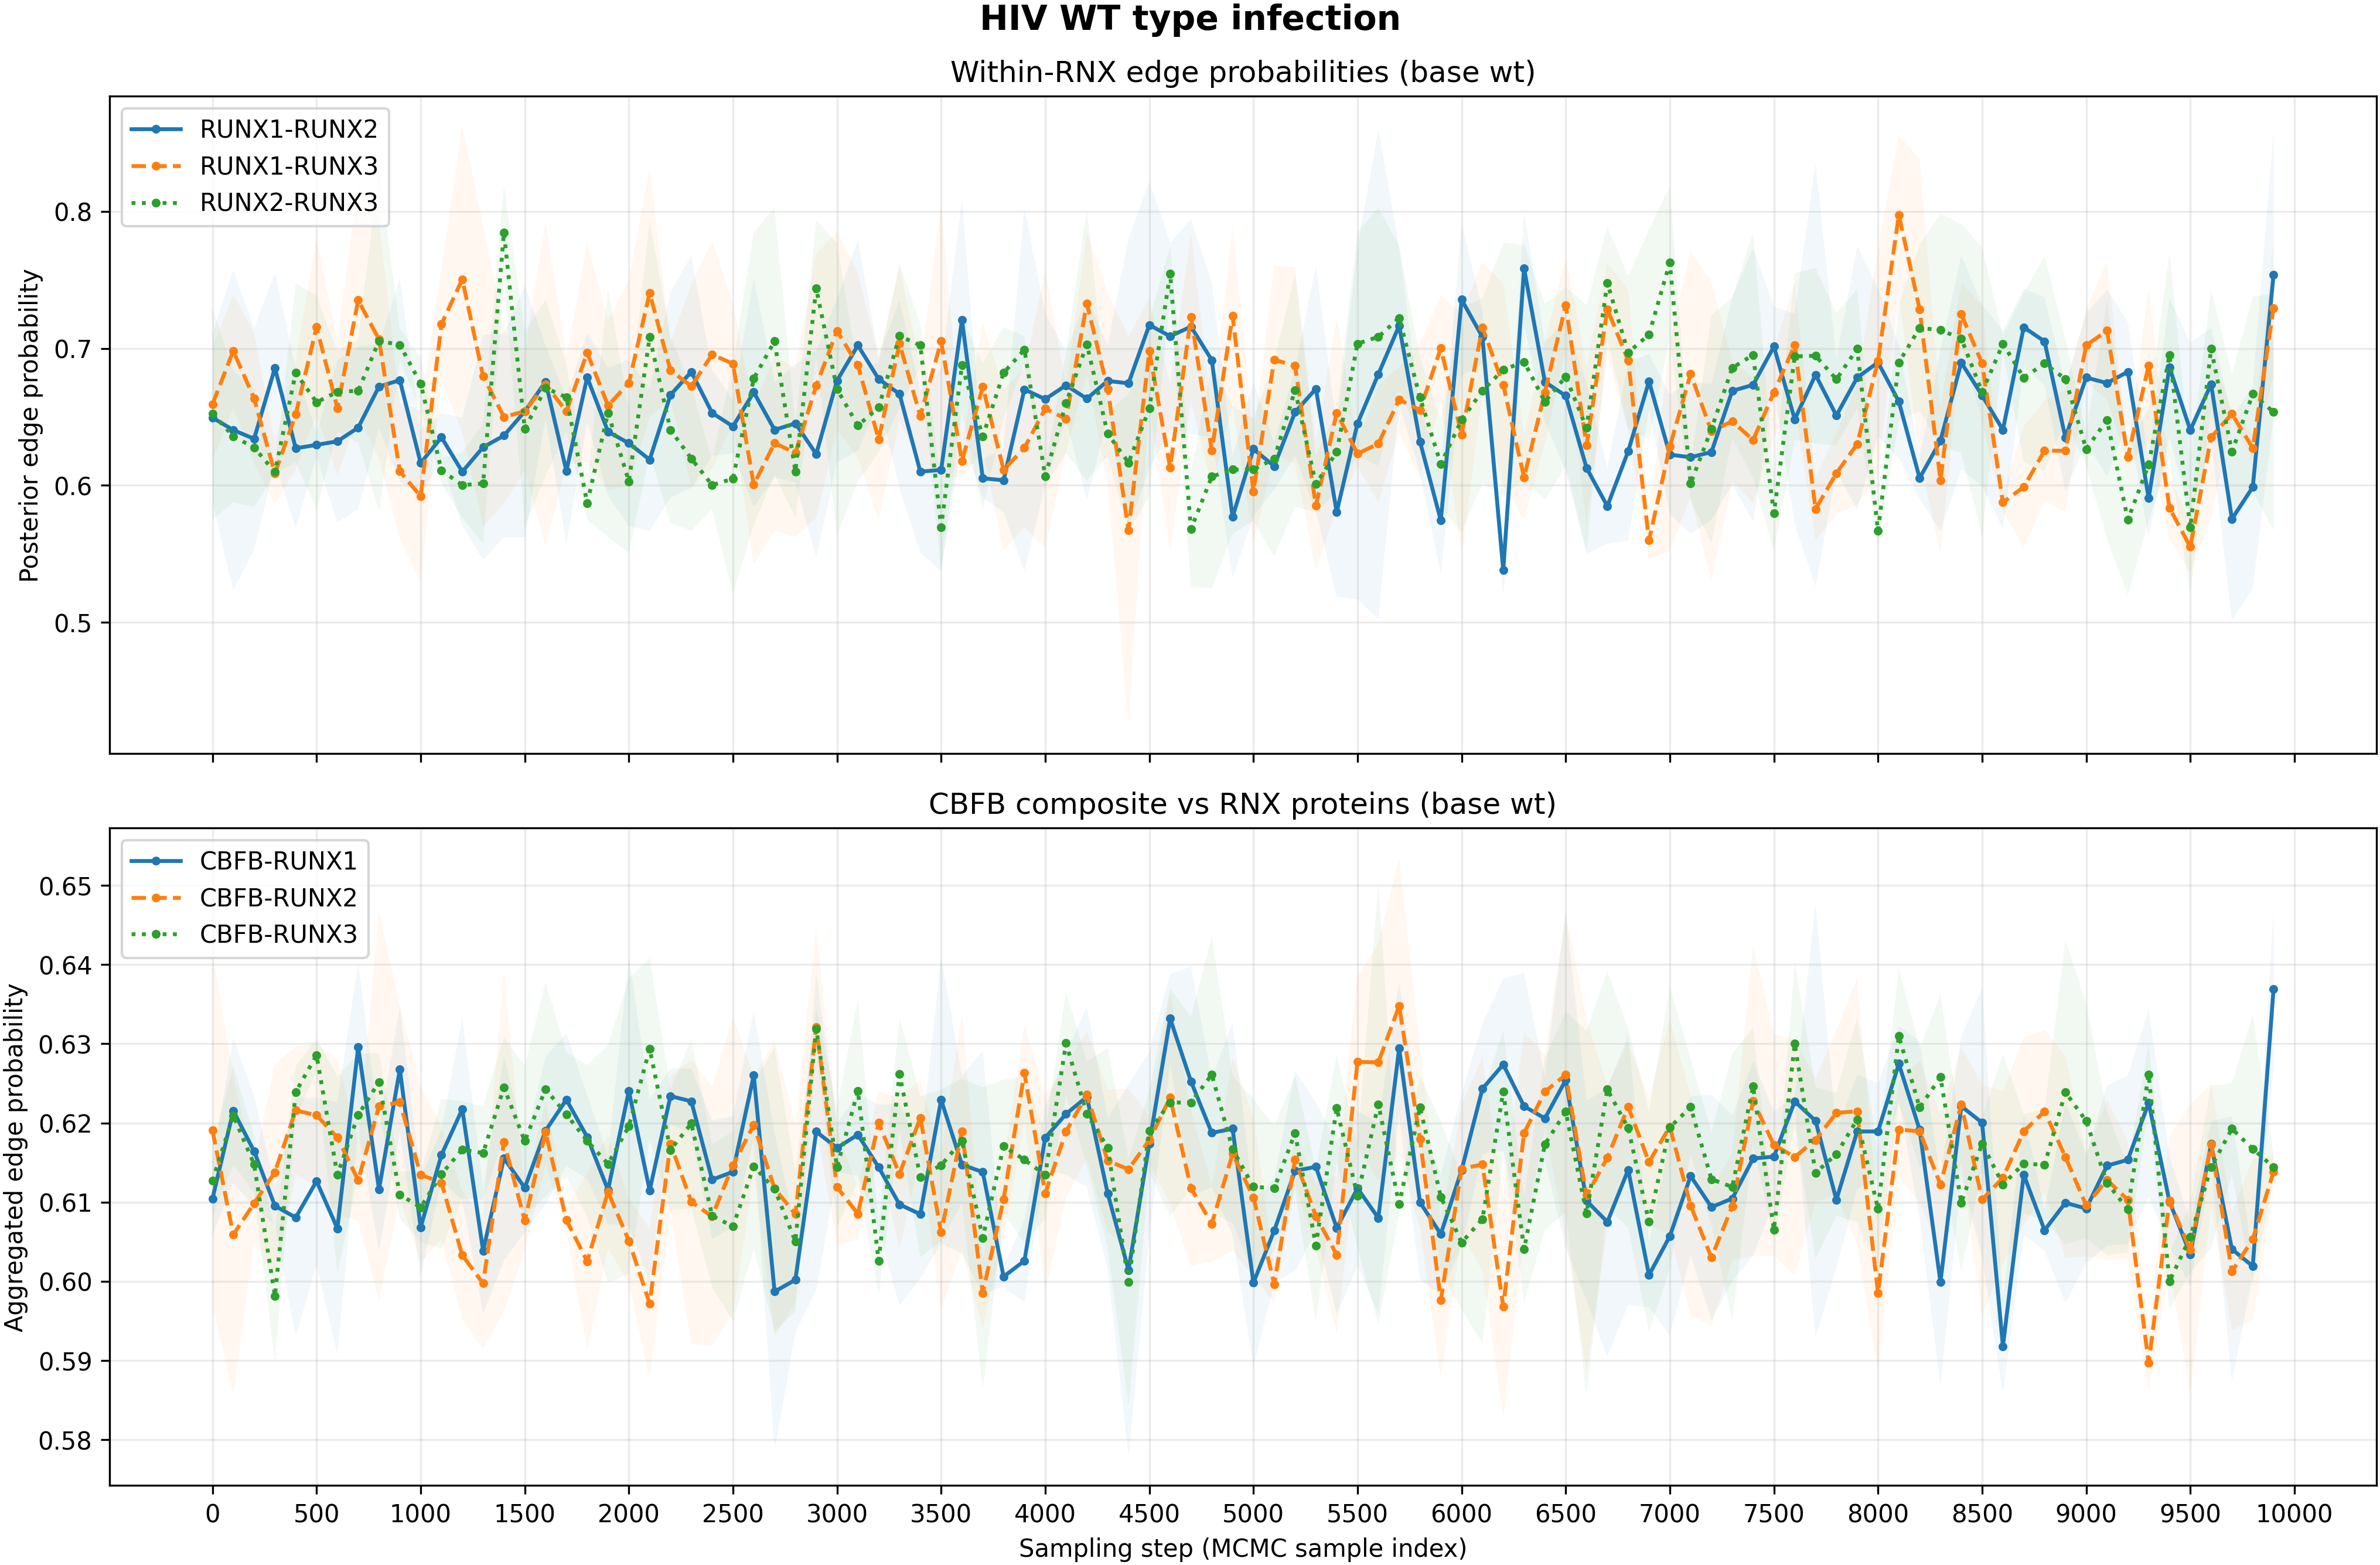

Values plotted in this chart, from the file beside it:
sampling_step, RUNX1_RUNX2_probability_mean_across_seed…, RUNX1_RUNX2_probability_std_across_seeds, RUNX1_RUNX3_probability_mean_across_seed…, RUNX1_RUNX3_probability_std_across_seeds, RUNX2_RUNX3_probability_mean_across_seed…, RUNX2_RUNX3_probability_std_across_seeds, CBFB_RUNX1_probability_mean_across_seeds, CBFB_RUNX1_probability_std_across_seeds, CBFB_RUNX2_probability_mean_across_seeds, CBFB_RUNX2_probability_std_across_seeds, CBFB_RUNX3_probability_mean_across_seeds, CBFB_RUNX3_probability_std_across_seeds
0, 0.6495, 0.06134, 0.6592, 0.04136, 0.6523, 0.07724, 0.6104, 0.00464, 0.6191, 0.02224, 0.6127, 0.004502
100, 0.6404, 0.1168, 0.6982, 0.04137, 0.6359, 0.04823, 0.6215, 0.009112, 0.6059, 0.02012, 0.6209, 0.006197
200, 0.634, 0.08075, 0.6635, 0.04762, 0.6276, 0.04338, 0.6164, 0.007007, 0.6098, 0.004769, 0.6148, 0.003625
300, 0.6857, 0.06928, 0.6088, 0.02266, 0.6098, 0.001047, 0.6095, 0.002448, 0.6138, 0.01365, 0.5981, 0.008218
400, 0.6271, 0.05802, 0.6519, 0.03983, 0.6821, 0.06543, 0.608, 0.01509, 0.6216, 0.008068, 0.6239, 0.003237
500, 0.6296, 0.008666, 0.7156, 0.06415, 0.6607, 0.07785, 0.6126, 0.01054, 0.621, 0.009026, 0.6286, 0.002064
600, 0.6322, 0.05919, 0.6564, 0.04906, 0.6683, 0.02943, 0.6067, 0.01594, 0.6182, 0.009846, 0.6134, 0.01241
700, 0.6422, 0.05943, 0.7351, 0.08488, 0.669, 0.03769, 0.6296, 0.01059, 0.6128, 0.005059, 0.621, 0.007726
800, 0.6722, 0.03043, 0.7065, 0.08673, 0.7054, 0.1247, 0.6116, 0.007804, 0.6221, 0.02451, 0.6252, 0.003661
900, 0.6768, 0.07374, 0.6103, 0.04956, 0.7026, 0.01171, 0.6268, 0.007925, 0.6226, 0.01213, 0.6109, 0.003022
1000, 0.6164, 0.02284, 0.5921, 0.06287, 0.6744, 0.01952, 0.6068, 0.006276, 0.6135, 0.01112, 0.6093, 0.004359
1100, 0.6351, 0.01755, 0.7176, 0.04065, 0.611, 0.009301, 0.616, 0.003227, 0.6125, 0.007118, 0.6136, 0.009476
1200, 0.61, 0.03927, 0.7504, 0.1118, 0.6002, 0.02375, 0.6217, 0.01153, 0.6033, 0.008112, 0.6166, 0.006114
1300, 0.6279, 0.08211, 0.6798, 0.1097, 0.6014, 0.0439, 0.6038, 0.007932, 0.5997, 0.00831, 0.6162, 0.005907
1400, 0.6363, 0.07422, 0.6499, 0.06309, 0.7846, 0.03429, 0.6155, 0.01296, 0.6176, 0.02142, 0.6245, 0.006324
1500, 0.654, 0.09187, 0.6541, 0.04318, 0.6413, 0.07124, 0.6118, 0.005605, 0.6077, 0.003749, 0.6177, 0.009556
1600, 0.6756, 0.0265, 0.6737, 0.1182, 0.6711, 0.06442, 0.619, 0.009305, 0.6188, 0.004033, 0.6243, 0.01352
1700, 0.6106, 0.05303, 0.654, 0.03876, 0.6643, 0.02454, 0.6229, 0.008384, 0.6077, 0.001419, 0.6211, 0.00788
1800, 0.6789, 0.03218, 0.6968, 0.08021, 0.5871, 0.01197, 0.6182, 0.005287, 0.6025, 0.01116, 0.6177, 0.009563
1900, 0.6392, 0.04662, 0.6583, 0.06176, 0.6529, 0.09031, 0.6115, 0.004293, 0.6113, 0.007162, 0.6148, 0.01503
2000, 0.6308, 0.06053, 0.6747, 0.07538, 0.603, 0.05234, 0.624, 0.01705, 0.6051, 0.005295, 0.6196, 0.01866
2100, 0.6188, 0.05188, 0.7403, 0.09039, 0.7082, 0.08501, 0.6115, 0.01157, 0.5972, 0.009443, 0.6294, 0.01146
2200, 0.666, 0.07481, 0.684, 0.02063, 0.6405, 0.06784, 0.6234, 0.003516, 0.6174, 0.008611, 0.6166, 0.00762
2300, 0.6829, 0.08466, 0.6724, 0.07412, 0.6196, 0.05271, 0.6227, 0.00412, 0.61, 0.01791, 0.6199, 0.01067
2400, 0.6529, 0.0314, 0.6955, 0.0829, 0.6003, 0.0177, 0.6128, 0.007465, 0.6082, 0.0164, 0.6083, 0.009034
2500, 0.6431, 0.01949, 0.6888, 0.04329, 0.6049, 0.08376, 0.6138, 0.00703, 0.6147, 0.01872, 0.6069, 0.01203
2600, 0.668, 0.08346, 0.6005, 0.05756, 0.678, 0.1067, 0.626, 0.008117, 0.6197, 0.006198, 0.6145, 0.01042
2700, 0.6405, 0.03462, 0.6309, 0.06381, 0.7053, 0.09727, 0.5987, 0.02007, 0.6117, 0.01869, 0.6116, 0.01796
2800, 0.6453, 0.04315, 0.6237, 0.06148, 0.6102, 0.03403, 0.6002, 0.006613, 0.6085, 0.01125, 0.605, 0.008849
2900, 0.6229, 0.07552, 0.6728, 0.09629, 0.7437, 0.04966, 0.6189, 0.02003, 0.6321, 0.01255, 0.6319, 0.0027
3000, 0.6765, 0.05951, 0.7127, 0.07236, 0.6702, 0.1067, 0.6169, 0.003096, 0.6119, 0.00734, 0.6144, 0.00758
3100, 0.7022, 0.07696, 0.6877, 0.06734, 0.6437, 0.04086, 0.6185, 0.00518, 0.6085, 0.003258, 0.6241, 0.01147
3200, 0.6776, 0.01685, 0.6336, 0.05906, 0.6569, 0.03282, 0.6144, 0.007894, 0.62, 0.004032, 0.6026, 0.004387
3300, 0.6668, 0.06871, 0.7035, 0.05607, 0.709, 0.05251, 0.6097, 0.01278, 0.6135, 0.009522, 0.6262, 0.007161
3400, 0.6101, 0.0591, 0.6506, 0.0366, 0.7022, 0.01565, 0.6085, 0.008103, 0.6207, 0.004817, 0.6132, 0.01018
3500, 0.6113, 0.0739, 0.7052, 0.09903, 0.5696, 0.03152, 0.6229, 0.01809, 0.6062, 0.009657, 0.6147, 0.009559
3600, 0.7207, 0.08758, 0.6179, 0.0118, 0.6877, 0.03406, 0.6147, 0.01121, 0.6189, 0.01497, 0.6177, 0.007854
3700, 0.6052, 0.01387, 0.6719, 0.0465, 0.6357, 0.0533, 0.6138, 0.01538, 0.5985, 0.004456, 0.6055, 0.01903
3800, 0.6038, 0.02342, 0.6114, 0.05872, 0.6822, 0.03347, 0.6006, 0.001295, 0.6103, 0.004643, 0.6171, 0.008416
3900, 0.67, 0.1328, 0.6274, 0.05798, 0.6991, 0.009848, 0.6026, 0.005205, 0.6263, 0.005905, 0.6153, 0.01053
4000, 0.6629, 0.06254, 0.656, 0.1015, 0.6067, 0.007017, 0.6181, 0.00398, 0.6111, 0.01237, 0.6134, 0.005547
4100, 0.6731, 0.02494, 0.6485, 0.02385, 0.6602, 0.03678, 0.6211, 0.007658, 0.6189, 0.008333, 0.6301, 0.006537
4200, 0.6633, 0.07387, 0.7327, 0.05173, 0.703, 0.09944, 0.6233, 0.01141, 0.6236, 0.008071, 0.6211, 0.006601
4300, 0.6763, 0.02581, 0.6705, 0.06991, 0.6378, 0.01633, 0.6111, 0.009548, 0.6152, 0.008997, 0.6169, 0.01265
4400, 0.6745, 0.1052, 0.5674, 0.1413, 0.6166, 0.04999, 0.6014, 0.02343, 0.6141, 0.0102, 0.5999, 0.01557
4500, 0.7171, 0.1049, 0.6979, 0.03862, 0.656, 0.06445, 0.6174, 0.01161, 0.6178, 0.003045, 0.619, 0.005186
4600, 0.7088, 0.06807, 0.613, 0.06067, 0.7545, 0.01986, 0.6332, 0.005648, 0.6232, 0.01332, 0.6226, 0.01442
4700, 0.7158, 0.07825, 0.7231, 0.06119, 0.5681, 0.04169, 0.6253, 0.01453, 0.6118, 0.009833, 0.6226, 0.01081
4800, 0.6915, 0.05659, 0.6255, 0.02637, 0.6064, 0.08165, 0.6187, 0.006862, 0.6073, 0.004806, 0.6261, 0.01744
4900, 0.577, 0.04443, 0.7237, 0.06473, 0.6115, 0.0466, 0.6193, 0.01348, 0.6161, 0.01222, 0.6167, 0.009355
5000, 0.6265, 0.04903, 0.5957, 0.03834, 0.6117, 0.03722, 0.5998, 0.01061, 0.6106, 0.01001, 0.6119, 0.01108
5100, 0.6141, 0.01714, 0.6917, 0.06879, 0.6194, 0.07102, 0.6064, 0.006566, 0.5996, 0.002356, 0.6117, 0.00792
5200, 0.6535, 0.03182, 0.6873, 0.07177, 0.6696, 0.08506, 0.6139, 0.01263, 0.6154, 0.003095, 0.6187, 0.00719
5300, 0.6705, 0.08977, 0.5853, 0.04705, 0.601, 0.02064, 0.6145, 0.008089, 0.6082, 0.004145, 0.6045, 0.0097
5400, 0.5805, 0.06167, 0.6529, 0.06914, 0.6245, 0.02951, 0.6067, 0.01089, 0.6033, 0.01002, 0.6219, 0.006733
5500, 0.6453, 0.1285, 0.6231, 0.009413, 0.7034, 0.08168, 0.6117, 0.009802, 0.6277, 0.01086, 0.6108, 0.006557
5600, 0.6811, 0.1783, 0.6305, 0.04278, 0.7084, 0.09382, 0.608, 0.01199, 0.6277, 0.015, 0.6224, 0.02784
5700, 0.7166, 0.05711, 0.6626, 0.02398, 0.7222, 0.05271, 0.6294, 0.008437, 0.6348, 0.01873, 0.6097, 0.001162
5800, 0.632, 0.02315, 0.6549, 0.04878, 0.6642, 0.02895, 0.61, 0.00982, 0.618, 0.0113, 0.622, 0.003979
5900, 0.5745, 0.03897, 0.7001, 0.03842, 0.6156, 0.03225, 0.606, 0.007509, 0.5976, 0.009922, 0.6107, 0.009513
... 40 more rows
